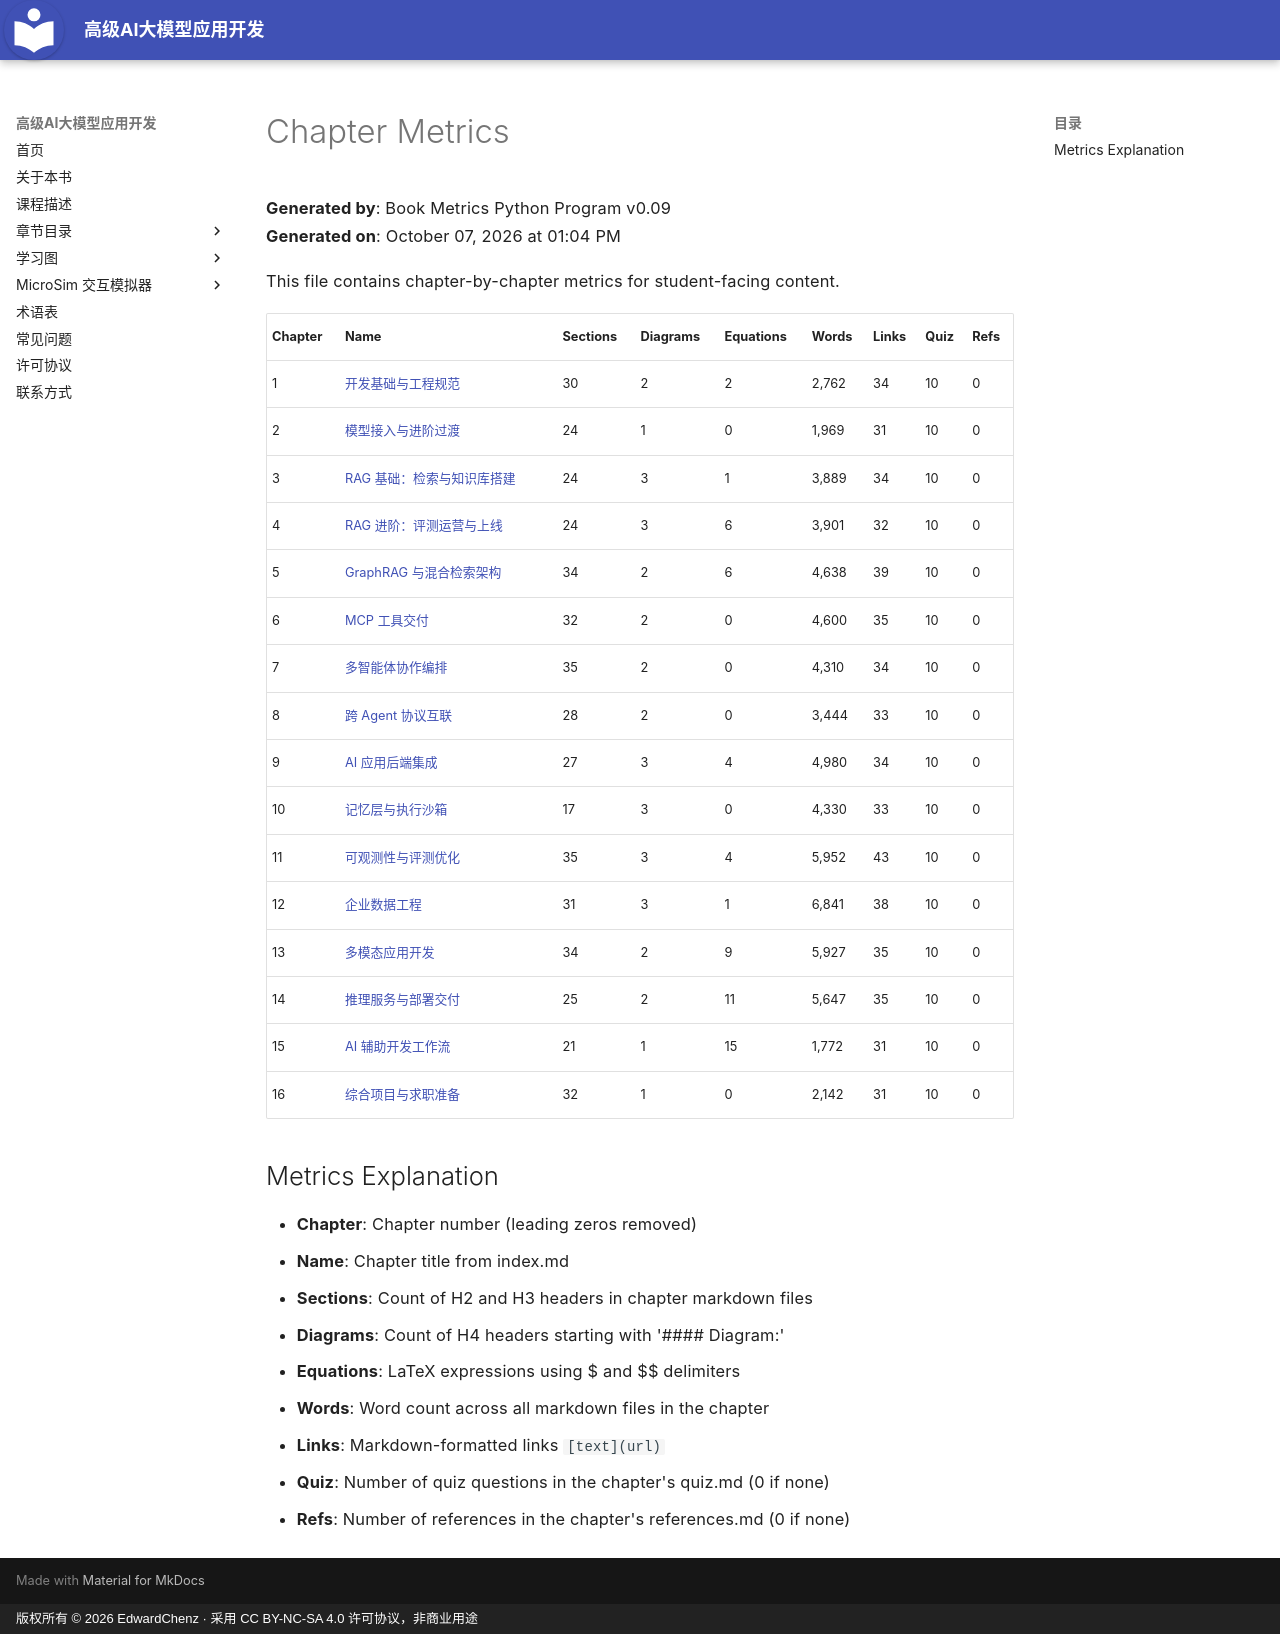

repository: EdwardChenz/ai-course · page: learning-graph/chapter-metrics/index.html · generator: mkdocs · copyright: 版权所有 © 2026 EdwardChenz · 采用 CC BY-NC-SA 4.0 许可协议，非商业用途

# Chapter Metrics

**Generated by**: Book Metrics Python Program v0.09  
**Generated on**: October 07, 2026 at 01:04 PM

This file contains chapter-by-chapter metrics for student-facing content.

| Chapter | Name | Sections | Diagrams | Equations | Words | Links | Quiz | Refs |
|---------|------|----------|----------|-----------|-------|-------|------|------|
| 1 | [开发基础与工程规范](../chapters/01-dev-foundations/index.md) | 30 | 2 | 2 | 2,762 | 34 | 10 | 0 |
| 2 | [模型接入与进阶过渡](../chapters/02-model-access/index.md) | 24 | 1 | 0 | 1,969 | 31 | 10 | 0 |
| 3 | [RAG 基础：检索与知识库搭建](../chapters/03-rag-basics/index.md) | 24 | 3 | 1 | 3,889 | 34 | 10 | 0 |
| 4 | [RAG 进阶：评测运营与上线](../chapters/04-rag-advanced/index.md) | 24 | 3 | 6 | 3,901 | 32 | 10 | 0 |
| 5 | [GraphRAG 与混合检索架构](../chapters/05-graphrag-hybrid/index.md) | 34 | 2 | 6 | 4,638 | 39 | 10 | 0 |
| 6 | [MCP 工具交付](../chapters/06-mcp-tools/index.md) | 32 | 2 | 0 | 4,600 | 35 | 10 | 0 |
| 7 | [多智能体协作编排](../chapters/07-multi-agent/index.md) | 35 | 2 | 0 | 4,310 | 34 | 10 | 0 |
| 8 | [跨 Agent 协议互联](../chapters/08-cross-agent-protocols/index.md) | 28 | 2 | 0 | 3,444 | 33 | 10 | 0 |
| 9 | [AI 应用后端集成](../chapters/09-backend-integration/index.md) | 27 | 3 | 4 | 4,980 | 34 | 10 | 0 |
| 10 | [记忆层与执行沙箱](../chapters/10-memory-sandbox/index.md) | 17 | 3 | 0 | 4,330 | 33 | 10 | 0 |
| 11 | [可观测性与评测优化](../chapters/11-observability-eval/index.md) | 35 | 3 | 4 | 5,952 | 43 | 10 | 0 |
| 12 | [企业数据工程](../chapters/12-data-engineering/index.md) | 31 | 3 | 1 | 6,841 | 38 | 10 | 0 |
| 13 | [多模态应用开发](../chapters/13-multimodal-apps/index.md) | 34 | 2 | 9 | 5,927 | 35 | 10 | 0 |
| 14 | [推理服务与部署交付](../chapters/14-inference-deploy/index.md) | 25 | 2 | 11 | 5,647 | 35 | 10 | 0 |
| 15 | [AI 辅助开发工作流](../chapters/15-dev-workflows/index.md) | 21 | 1 | 15 | 1,772 | 31 | 10 | 0 |
| 16 | [综合项目与求职准备](../chapters/16-capstone-career/index.md) | 32 | 1 | 0 | 2,142 | 31 | 10 | 0 |

## Metrics Explanation

- **Chapter**: Chapter number (leading zeros removed)
- **Name**: Chapter title from index.md
- **Sections**: Count of H2 and H3 headers in chapter markdown files
- **Diagrams**: Count of H4 headers starting with '#### Diagram:'
- **Equations**: LaTeX expressions using $ and $$ delimiters
- **Words**: Word count across all markdown files in the chapter
- **Links**: Markdown-formatted links `[text](url)`
- **Quiz**: Number of quiz questions in the chapter's quiz.md (0 if none)
- **Refs**: Number of references in the chapter's references.md (0 if none)
